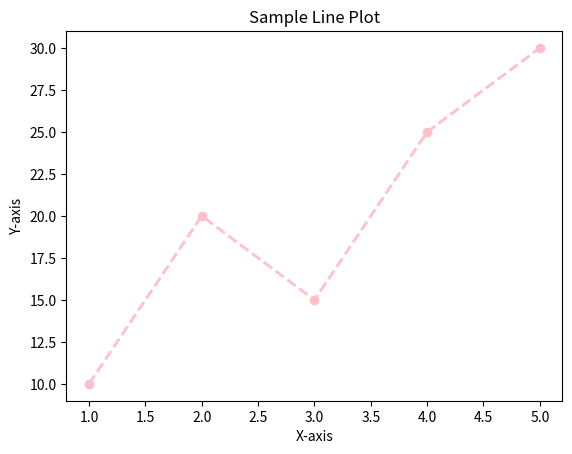

The matplotlib source for this figure:
import matplotlib.pyplot as plt
import numpy as np

x = [1, 2, 3, 4, 5]
y = [10, 20, 15, 25, 30]

# plt.plot(x, y)
plt.plot(x, y, color = "pink", linewidth = 2, linestyle = "--", marker = "o")
plt.title("Sample Line Plot")
plt.xlabel("X-axis")
plt.ylabel("Y-axis")
plt.show()
